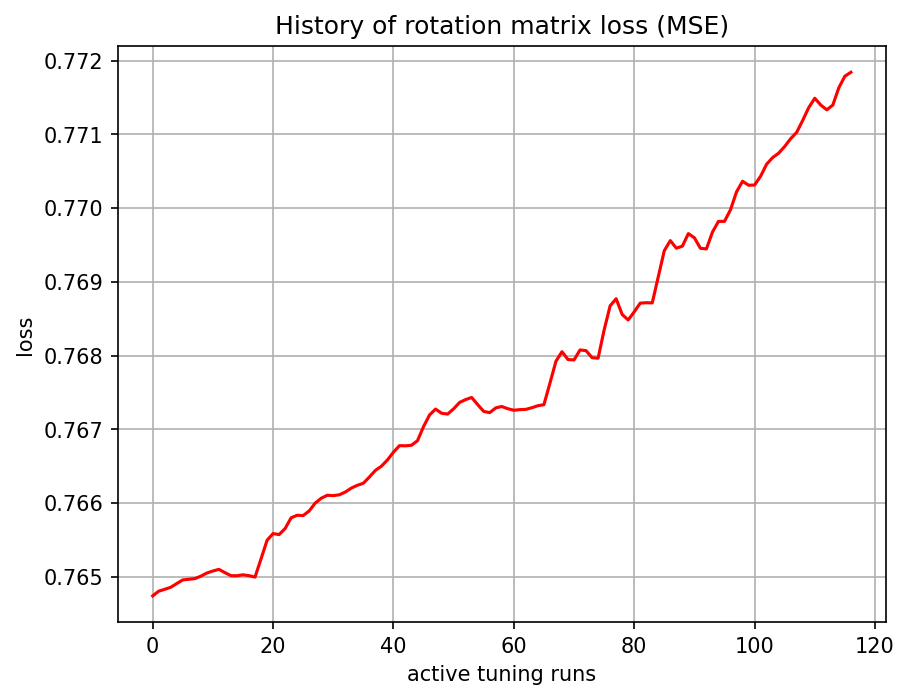

Source data for this figure (header and first rows):
, 0
0, 0.7647
1, 0.7648
2, 0.7648
3, 0.7649
4, 0.7649
5, 0.765
6, 0.765
7, 0.765
8, 0.765
9, 0.7651
10, 0.7651
11, 0.7651
12, 0.7651
13, 0.765
14, 0.765
15, 0.765
16, 0.765
17, 0.765
18, 0.7652
19, 0.7655
20, 0.7656
21, 0.7656
22, 0.7657
23, 0.7658
24, 0.7658
25, 0.7658
26, 0.7659
27, 0.766
28, 0.7661
29, 0.7661
30, 0.7661
31, 0.7661
32, 0.7661
33, 0.7662
34, 0.7662
35, 0.7663
36, 0.7664
37, 0.7664
38, 0.7665
39, 0.7666
40, 0.7667
41, 0.7668
42, 0.7668
43, 0.7668
44, 0.7668
45, 0.767
46, 0.7672
47, 0.7673
48, 0.7672
49, 0.7672
50, 0.7673
51, 0.7674
52, 0.7674
53, 0.7674
54, 0.7673
55, 0.7672
56, 0.7672
57, 0.7673
58, 0.7673
59, 0.7673
... 57 more rows
